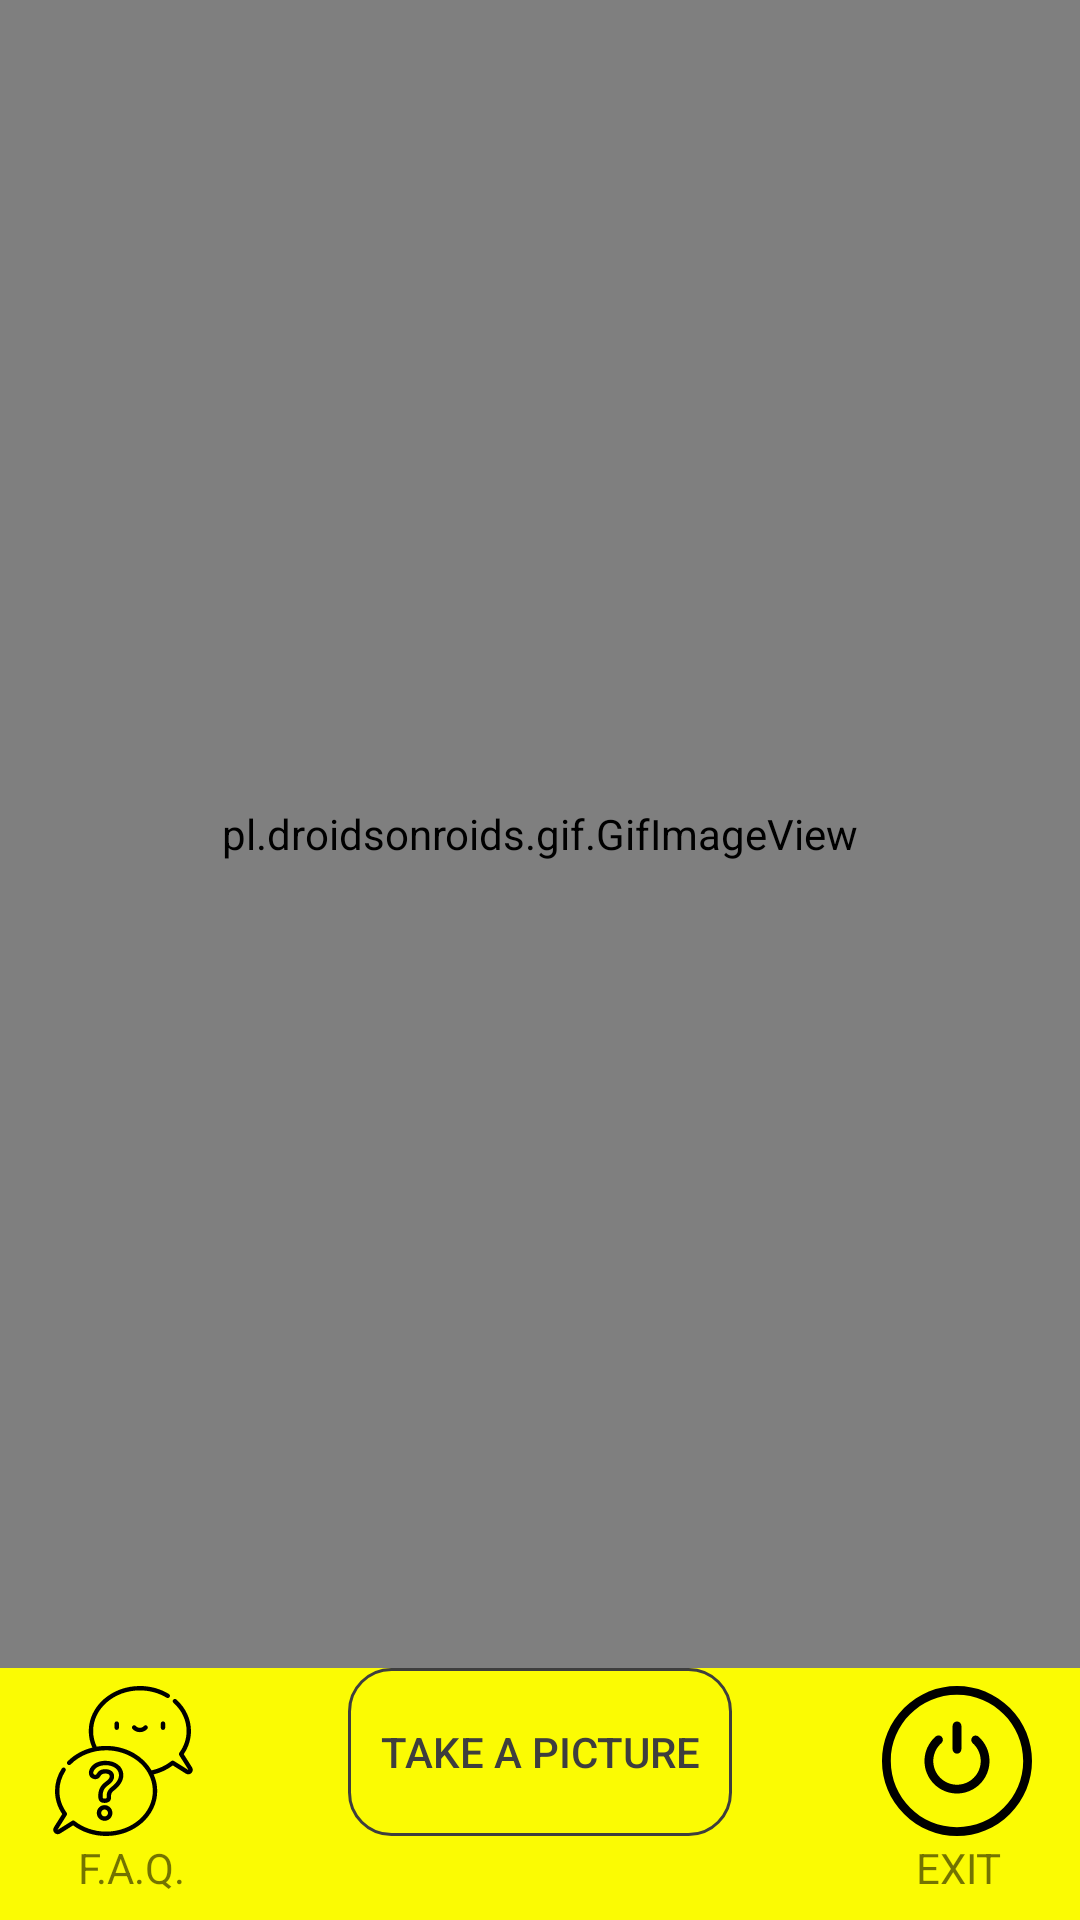

Here is an Android app screen rendered from its layout file. Give the layout XML and the strings, colors and styles it references.
<!-- AndroidManifest.xml: application theme AppTheme -->
<!-- res/layout/activity_main.xml -->
<?xml version="1.0" encoding="utf-8"?>
<androidx.constraintlayout.widget.ConstraintLayout xmlns:android="http://schemas.android.com/apk/res/android"
    xmlns:app="http://schemas.android.com/apk/res-auto"
    xmlns:tools="http://schemas.android.com/tools"
    android:layout_width="match_parent"
    android:layout_height="match_parent"
    android:background="#FBFB03"
    tools:context=".MainActivity">

    <RelativeLayout
        android:id="@+id/relativeLayout"
        android:layout_width="wrap_content"
        android:layout_height="wrap_content"
        app:layout_constraintEnd_toEndOf="parent"
        app:layout_constraintStart_toStartOf="parent"
        app:layout_constraintTop_toTopOf="parent">

        <ImageView
            android:id="@+id/iv_capture"
            android:layout_width="200dp"
            android:layout_height="200dp"
            tools:srcCompat="@tools:sample/avatars"
            tools:visibility="visible" />
    </RelativeLayout>

    <Button
        android:id="@+id/bt_take_picture"
        android:layout_width="128dp"
        android:layout_height="56dp"
        android:layout_marginStart="141dp"
        android:layout_marginEnd="141dp"
        android:layout_marginBottom="28dp"
        android:layout_weight="0.33"
        android:background="@drawable/custom_btn1"
        android:text="@string/take_picture"
        android:textColor="#3E3E3E"
        app:layout_constraintBottom_toBottomOf="parent"
        app:layout_constraintEnd_toEndOf="parent"
        app:layout_constraintStart_toStartOf="parent" />

    <FrameLayout
        android:id="@+id/logowelcome"
        android:layout_width="0dp"
        android:layout_height="0dp"
        app:layout_constraintBottom_toTopOf="@+id/bt_take_picture"
        app:layout_constraintEnd_toEndOf="parent"
        app:layout_constraintStart_toStartOf="parent"
        app:layout_constraintTop_toTopOf="parent">

        <pl.droidsonroids.gif.GifImageView
            android:id="@+id/giftry"
            android:layout_width="match_parent"
            android:layout_height="match_parent"
            android:src="@drawable/logo" />

    </FrameLayout>

    <ListView
        android:id="@+id/lv_probabilities"
        android:layout_width="wrap_content"
        android:layout_height="wrap_content"
        android:background="@color/colorAccent"
        app:layout_constraintEnd_toEndOf="parent"
        app:layout_constraintStart_toStartOf="parent"
        app:layout_constraintTop_toBottomOf="@+id/TextView" >

    </ListView>

    <TextView
        android:id="@+id/TextView"
        android:layout_width="wrap_content"
        android:layout_height="wrap_content"
        android:layout_marginStart="5dp"
        android:textAlignment="center"
        android:textColor="#000000"
        android:textSize="24sp"
        android:textStyle="bold"
        app:layout_constraintStart_toStartOf="parent"
        app:layout_constraintTop_toBottomOf="@+id/relativeLayout" />

    <TextView
        android:id="@+id/textday"
        android:layout_width="wrap_content"
        android:layout_height="wrap_content"
        android:text="TextView"
        android:visibility="invisible"
        tools:layout_editor_absoluteY="232dp" />

    <ImageButton
        android:id="@+id/imageButton2"
        android:layout_width="50dp"
        android:layout_height="50dp"
        android:layout_marginStart="16dp"
        android:layout_marginBottom="28dp"
        android:background="@android:color/transparent"
        android:clickable="true"
        android:contentDescription="TODO"
        android:scaleType="fitXY"
        app:layout_constraintBottom_toBottomOf="parent"
        app:layout_constraintStart_toStartOf="parent"
        app:srcCompat="@drawable/ic_faq" />

    <TextView
        android:id="@+id/textView4"
        android:layout_width="wrap_content"
        android:layout_height="wrap_content"
        android:layout_gravity="center"
        android:layout_marginStart="26dp"
        android:layout_marginBottom="8dp"
        android:clickable="false"
        android:text="@string/faqlabel"
        app:layout_constraintBottom_toBottomOf="parent"
        app:layout_constraintStart_toStartOf="parent"></TextView>

    <ImageButton
        android:id="@+id/imageButton3"
        android:layout_width="50dp"
        android:layout_height="50dp"
        android:layout_marginEnd="16dp"
        android:layout_marginBottom="28dp"
        android:background="@android:color/transparent"
        android:clickable="true"
        android:scaleType="fitXY"
        app:layout_constraintBottom_toBottomOf="parent"
        app:layout_constraintEnd_toEndOf="parent"
        app:srcCompat="@drawable/ic_exit" />

    <TextView
        android:layout_width="wrap_content"
        android:layout_height="wrap_content"
        android:layout_gravity="center"
        android:layout_marginEnd="26dp"
        android:layout_marginBottom="8dp"
        android:clickable="false"
        android:text="EXIT"
        app:layout_constraintBottom_toBottomOf="parent"
        app:layout_constraintEnd_toEndOf="parent"></TextView>

    <TextView
        android:id="@+id/benfts"
        android:layout_width="wrap_content"
        android:layout_height="wrap_content"
        android:layout_marginStart="5dp"
        android:text="Benefits:"
        android:textSize="18sp"
        android:visibility="invisible"
        app:layout_constraintStart_toStartOf="parent"
        app:layout_constraintTop_toBottomOf="@+id/lv_probabilities" />

    <ScrollView
        android:id="@+id/unripebens"
        android:layout_width="fill_parent"
        android:layout_height="0dp"
        android:scrollbarSize="12dip"
        android:visibility="invisible"
        app:layout_constraintStart_toStartOf="@+id/benfts"
        app:layout_constraintTop_toBottomOf="@+id/benfts">

        <RelativeLayout

            android:layout_width="match_parent"
            android:layout_height="wrap_content"
            android:orientation="vertical"
            android:padding="10sp">

            <TextView
                android:id="@+id/type1"
                android:layout_width="fill_parent"
                android:layout_height="wrap_content"
                android:layout_marginLeft="15dp"
                android:lineSpacingExtra="3sp"
                android:text="• Lower Sugar Content"
                android:textSize="15sp" />

            <TextView
                android:id="@+id/type2"
                android:layout_width="fill_parent"
                android:layout_height="wrap_content"
                android:layout_below="@+id/type1"
                android:layout_marginLeft="15dp"
                android:lineSpacingExtra="3sp"
                android:text="• Higher Starch Keeps You Full Longer"
                android:textSize="15sp" />

            <TextView
                android:id="@+id/type3"
                android:layout_width="fill_parent"
                android:layout_height="wrap_content"
                android:layout_below="@+id/type2"
                android:layout_marginLeft="15dp"
                android:lineSpacingExtra="3sp"
                android:text="• Higher Probiotic Prevalence"
                android:textSize="15sp" />
        </RelativeLayout>
    </ScrollView>

    <ScrollView
        android:id="@+id/ripebens"
        android:layout_width="fill_parent"
        android:layout_height="0dp"
        android:scrollbarSize="12dip"
        android:visibility="invisible"
        app:layout_constraintStart_toStartOf="@+id/benfts"
        app:layout_constraintTop_toBottomOf="@+id/benfts">

        <RelativeLayout

            android:layout_width="match_parent"
            android:layout_height="wrap_content"
            android:orientation="vertical"
            android:padding="10sp">

            <TextView
                android:id="@+id/type4"
                android:layout_width="fill_parent"
                android:layout_height="wrap_content"
                android:layout_marginLeft="15dp"
                android:lineSpacingExtra="3sp"
                android:text="• Anti-Cancerous Properties"
                android:textSize="15sp" />

            <TextView
                android:id="@+id/type5"
                android:layout_width="fill_parent"
                android:layout_height="wrap_content"
                android:layout_below="@+id/type4"
                android:layout_marginLeft="15dp"
                android:lineSpacingExtra="3sp"
                android:text="• Higher Antioxidant Levels"
                android:textSize="15sp" />

            <TextView
                android:id="@+id/type6"
                android:layout_width="fill_parent"
                android:layout_height="wrap_content"
                android:layout_below="@+id/type5"
                android:layout_marginLeft="15dp"
                android:lineSpacingExtra="3sp"
                android:text="• Easier to Digest"
                android:textSize="15sp" />

        </RelativeLayout>
    </ScrollView>

    <ScrollView
        android:id="@+id/overripebens"
        android:layout_width="fill_parent"
        android:layout_height="0dp"
        android:scrollbarSize="12dip"
        android:visibility="invisible"
        app:layout_constraintStart_toStartOf="@+id/benfts"
        app:layout_constraintTop_toBottomOf="@+id/benfts">

        <RelativeLayout

            android:layout_width="match_parent"
            android:layout_height="wrap_content"
            android:orientation="vertical"
            android:padding="10sp">

            <TextView
                android:id="@+id/type7"
                android:layout_width="fill_parent"
                android:layout_height="wrap_content"
                android:layout_marginLeft="15dp"
                android:lineSpacingExtra="3sp"
                android:text="• Anti-Cancerous Properties"
                android:textSize="15sp" />

            <TextView
                android:id="@+id/type8"
                android:layout_width="fill_parent"
                android:layout_height="wrap_content"
                android:layout_below="@+id/type7"
                android:layout_marginLeft="15dp"
                android:lineSpacingExtra="3sp"
                android:text="• Higher Antioxidant Levels"
                android:textSize="15sp" />

            <TextView
                android:id="@+id/type9"
                android:layout_width="fill_parent"
                android:layout_height="wrap_content"
                android:layout_below="@+id/type8"
                android:layout_marginLeft="15dp"
                android:lineSpacingExtra="3sp"
                android:text="• Easier to Digest"
                android:textSize="15sp" />

        </RelativeLayout>
    </ScrollView>

</androidx.constraintlayout.widget.ConstraintLayout>
<!-- resources referenced by this layout -->
<resources>
  <color name="colorAccent">#4CAF50</color>
  <!-- drawable custom_btn1 (drawable-v24) -->
  <?xml version="1.0" encoding="utf-8"?>
  
  <shape xmlns:android="http://schemas.android.com/apk/res/android" android:shape="rectangle">
      <stroke android:width="1dp" android:color="#3E3E3E"/>
      <corners android:radius="14dp"/>
  </shape>
  <!-- drawable ic_exit (drawable-v24) -->
  <vector xmlns:android="http://schemas.android.com/apk/res/android"
      android:width="512dp"
      android:height="512dp"
      android:viewportWidth="512.101"
      android:viewportHeight="512.101">
    <path
        android:fillColor="#FF000000"
        android:pathData="m436.862,75.238c-100.3,-100.301 -261.29,-100.335 -361.624,0 -100.301,100.3 -100.335,261.29 0,361.624 100.3,100.301 261.29,100.335 361.624,0 100.301,-100.299 100.335,-261.29 0,-361.624zM256.05,482.05c-124.617,0 -226,-101.383 -226,-226s101.383,-226 226,-226 226,101.383 226,226 -101.383,226 -226,226z"/>
    <path
        android:fillColor="#FF000000"
        android:pathData="m329.703,173.005c-6.197,-5.499 -15.677,-4.934 -21.176,1.263 -5.499,6.196 -4.934,15.677 1.263,21.176 17.324,15.375 27.26,37.465 27.26,60.607 0,44.664 -36.336,81 -81,81s-81,-36.336 -81,-81c0,-23.371 10.101,-45.606 27.712,-61.005 6.236,-5.453 6.872,-14.929 1.418,-21.166 -5.453,-6.237 -14.929,-6.871 -21.166,-1.418 -24.127,21.096 -37.965,51.563 -37.965,83.589 0,61.206 49.794,111 111,111s111,-49.794 111,-111c0.001,-31.714 -13.611,-61.982 -37.346,-83.046z"/>
    <path
        android:fillColor="#FF000000"
        android:pathData="m256.05,231.05c8.284,0 15,-6.716 15,-15v-80c0,-8.284 -6.716,-15 -15,-15s-15,6.716 -15,15v80c0,8.285 6.716,15 15,15z"/>
  </vector>
  <!-- drawable ic_faq: vector/xml drawable (drawable-v24, 4921 chars, omitted) -->
  <string name="faqlabel">F.A.Q.</string>
  <string name="take_picture">Take a Picture</string>
  <style name="AppTheme" parent="Theme.AppCompat.Light">
          
          <item name="android:textColorPrimary">@color/colorAccent</item>
          <item name="colorPrimary">@color/colorPrimary</item>
          <item name="colorPrimaryDark">@color/colorPrimaryDark</item>
          <item name="colorAccent">@color/colorAccent</item>
          <item name="android:windowActionBarOverlay">true</item>
      </style>
  <color name="colorPrimary">@android:color/background_light</color>
  <color name="colorPrimaryDark">@android:color/background_dark</color>
</resources>
